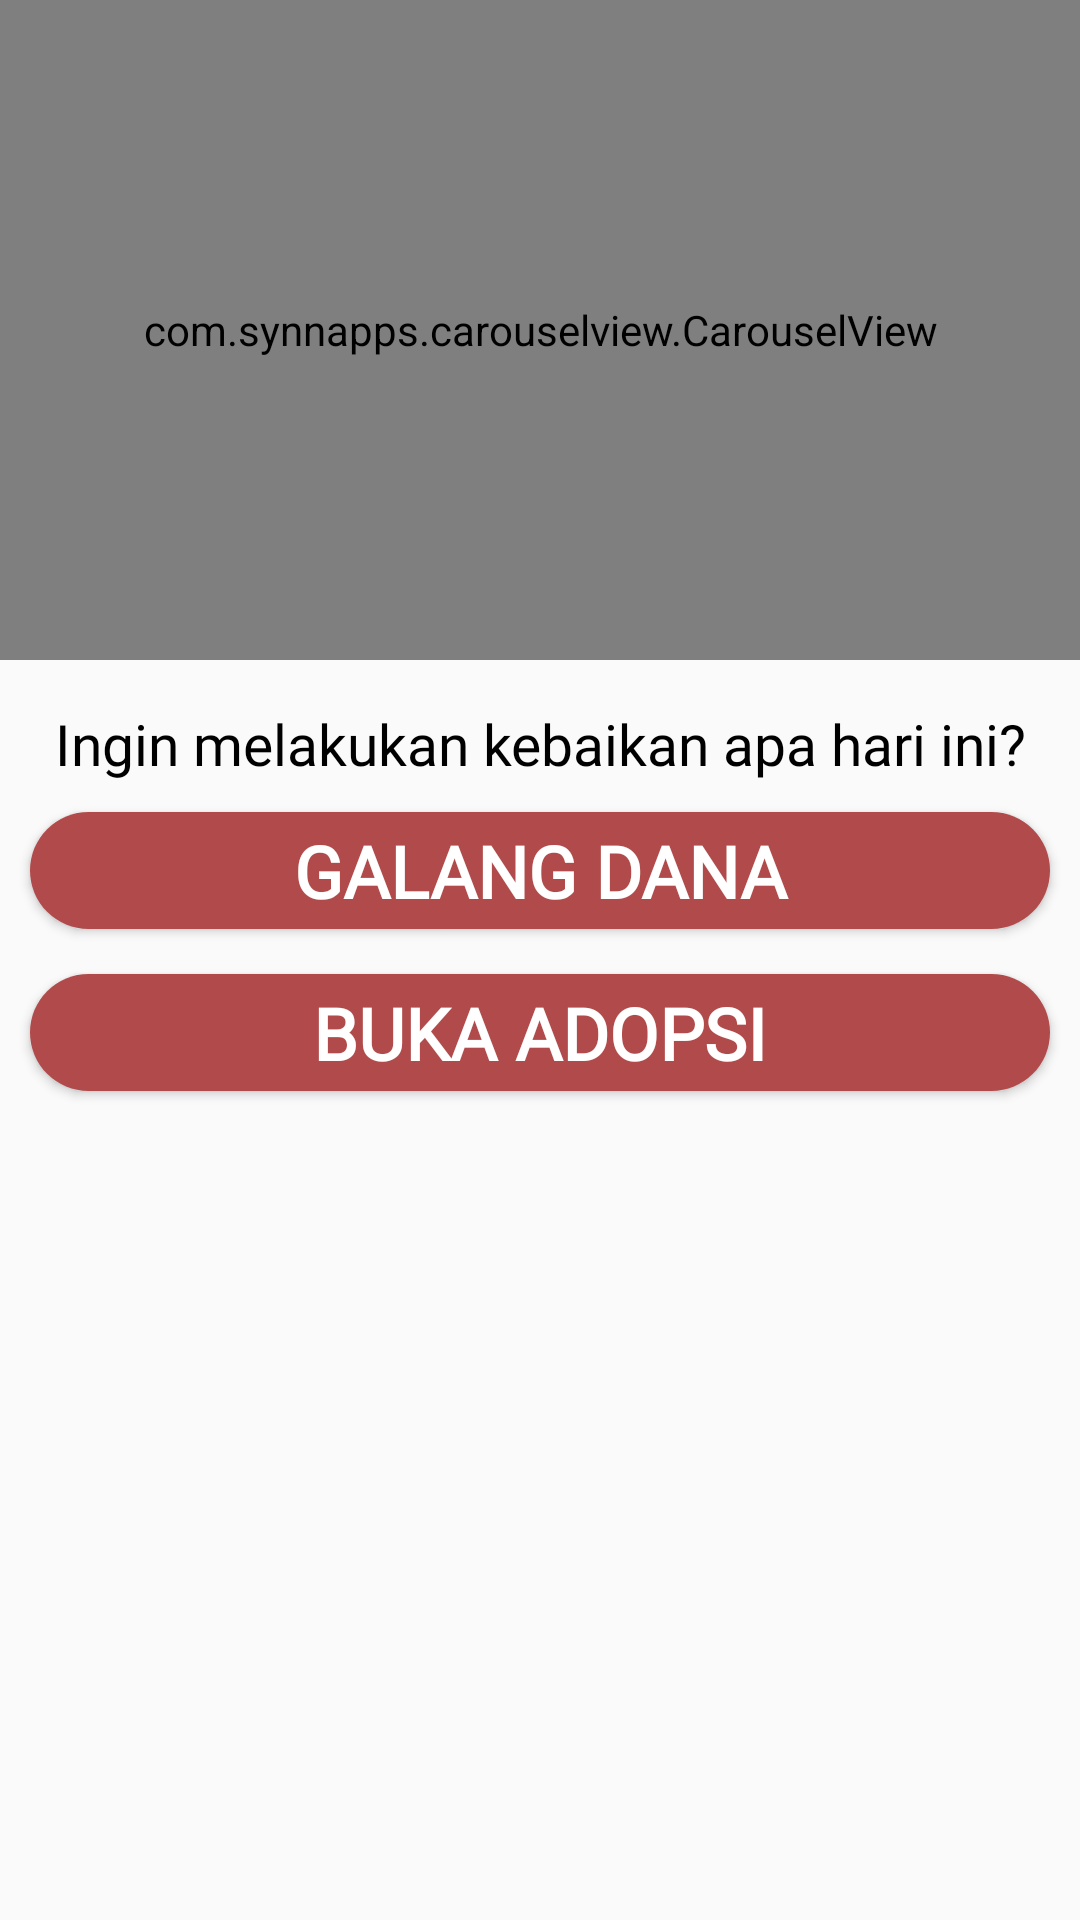

Here is an Android app screen rendered from its layout file. Give the layout XML and the strings, colors and styles it references.
<!-- AndroidManifest.xml: application theme AppTheme -->
<!-- res/layout/fragment_home.xml -->
<?xml version="1.0" encoding="utf-8"?>
<LinearLayout xmlns:android="http://schemas.android.com/apk/res/android"
    xmlns:tools="http://schemas.android.com/tools"
    android:layout_width="match_parent"
    android:layout_height="match_parent"
    xmlns:app="http://schemas.android.com/apk/res-auto"
    android:orientation="vertical"
    tools:context=".HomeFragment">

    <com.synnapps.carouselview.CarouselView
        android:id="@+id/carousel_vhome"
        android:layout_width="match_parent"
        android:layout_height="220dp"
        app:fillColor="#B14B4B"
        app:strokeColor="@android:color/white">

    </com.synnapps.carouselview.CarouselView>

    <TextView
        android:layout_width="match_parent"
        android:layout_height="wrap_content"
        android:layout_marginTop="15dp"
        android:gravity="center"
        android:text="@string/header_home"
        android:textColor="@android:color/black"
        android:textSize="19sp"
        android:fontFamily="@font/ptsans"/>

    <Button
        android:id="@+id/btn_galang"
        android:layout_width="340dp"
        android:layout_height="39dp"
        android:layout_gravity="center"
        android:layout_marginTop="10dp"
        android:background="@drawable/rounded_btn_red"
        android:text="@string/btn_galdana_home"
        android:textColor="#FFFF"
        android:textSize="24sp"
        android:fontFamily="@font/ptsans"
        android:textStyle="bold"/>

    <Button
        android:id="@+id/btn_buka_adopsi"
        android:layout_width="340dp"
        android:layout_height="39dp"
        android:layout_gravity="center"
        android:layout_marginTop="15dp"
        android:background="@drawable/rounded_btn_red"
        android:text="@string/btn_buka_adopsi"
        android:textColor="#FFFF"
        android:textSize="24sp"
        android:fontFamily="@font/ptsans"
        android:textStyle="bold"/>


</LinearLayout>
<!-- resources referenced by this layout -->
<resources>
  <!-- drawable rounded_btn_red (drawable) -->
  <?xml version="1.0" encoding="utf-8"?>
  <shape xmlns:android="http://schemas.android.com/apk/res/android">
      <solid android:color="#B14B4B"/>
      <corners android:radius="24dp"/>
  </shape>
  <string name="btn_buka_adopsi">Buka Adopsi</string>
  <string name="btn_galdana_home">Galang Dana</string>
  <string name="header_home">Ingin melakukan kebaikan apa hari ini?</string>
  <style name="AppTheme" parent="Theme.AppCompat.Light.DarkActionBar">
          
          <item name="colorPrimary">@color/colorPrimary</item>
          <item name="colorPrimaryDark">@color/colorPrimaryDark</item>
          <item name="colorAccent">@color/colorAccent</item>
      </style>
  <color name="colorPrimary">#B14B4B</color>
  <color name="colorPrimaryDark">#B54E4E</color>
  <color name="colorAccent">#000000</color>
</resources>
